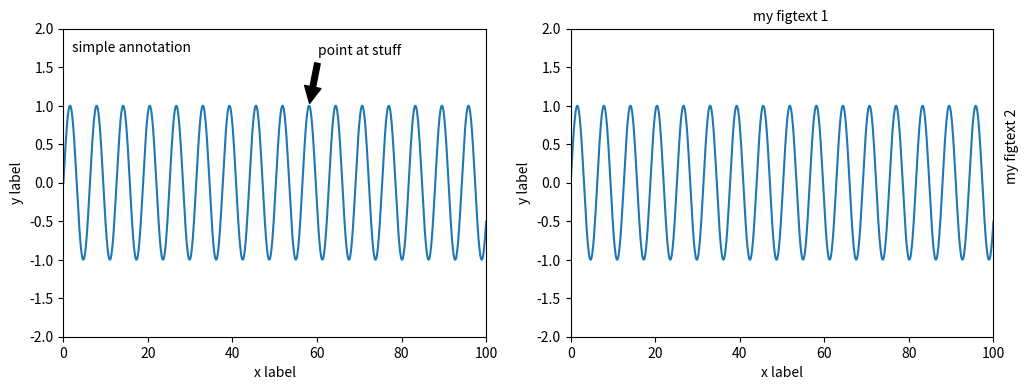

This chart was generated by the following Python code:
#!/usr/bin/env python3

#----------------------------------------
# Playing around with text.
#----------------------------------------


import matplotlib.pyplot as plt
import numpy as np


rows = 1
columns = 2

x = np.linspace(0,100,1000)

fig = plt.figure(figsize=(6*columns, 4*rows))



#-------------------------------------
# Annotations
#-------------------------------------

ax = fig.add_subplot(rows, columns, 1)
ax.plot(x, np.sin(x))
ax.set_xlabel("x label")
ax.set_ylabel("y label")
ax.set_xlim(0,100)
ax.set_ylim(-2, 2)

ax.annotate('simple annotation', xy=(2,1.7))

ax.annotate('point at stuff',
            xy=(18.5*np.pi, 1), 
            xycoords='data',
            xytext=(0.8, 0.95),
            textcoords='axes fraction',
            arrowprops=dict(facecolor='black', shrink=0.05),
            horizontalalignment='right', verticalalignment='top')



#-------------------------------------
# Text
#-------------------------------------

ax = fig.add_subplot(rows, columns, 2)
ax.plot(x, np.sin(x))
ax.set_xlabel("x label")
ax.set_ylabel("y label")
ax.set_xlim(0,100)
ax.set_ylim(-2, 2)

plt.figtext(0.7, 0.9, "my figtext 1")
plt.figtext(0.91, 0.5, "my figtext 2", rotation=90)

plt.savefig('plot_text.png', dpi=200)
print("finished plot_text.png")
